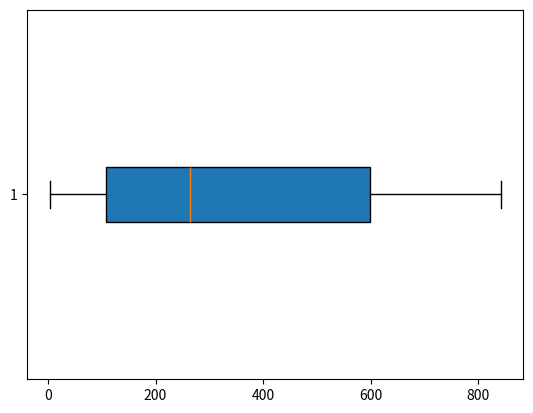

This chart was generated by the following Python code:

gene_lengths=[9410,394141,4442,105338,19149,76779,126550,36296,842,15981]
exon_counts=[51,1142,42,216,25,650,32533,57,1,523]

import numpy as np

gene_lengths=np.array([9410,394141,4442,105338,19149,76779,126550,36296,842,15981])
exon_counts=np.array([51,1142,42,216,25,650,32533,57,1,523])
#create arrays of gene lengths and exon counts
gene_lengths/exon_counts

exon_lengths=gene_lengths/exon_counts
exon_lengths.sort()
#calculate the average length of each exon and sort them
print(exon_lengths)

import numpy as np
import matplotlib.pyplot as plt

n=100
score=exon_lengths
plt.boxplot(score,
            vert=False,
            whis=1.0,
            patch_artist=True,
            meanline=False,
            showbox=True,
            showcaps=True,
            showfliers=True,
            notch=False
              )
#specifies the parameter of the boxplot
plt.show()
